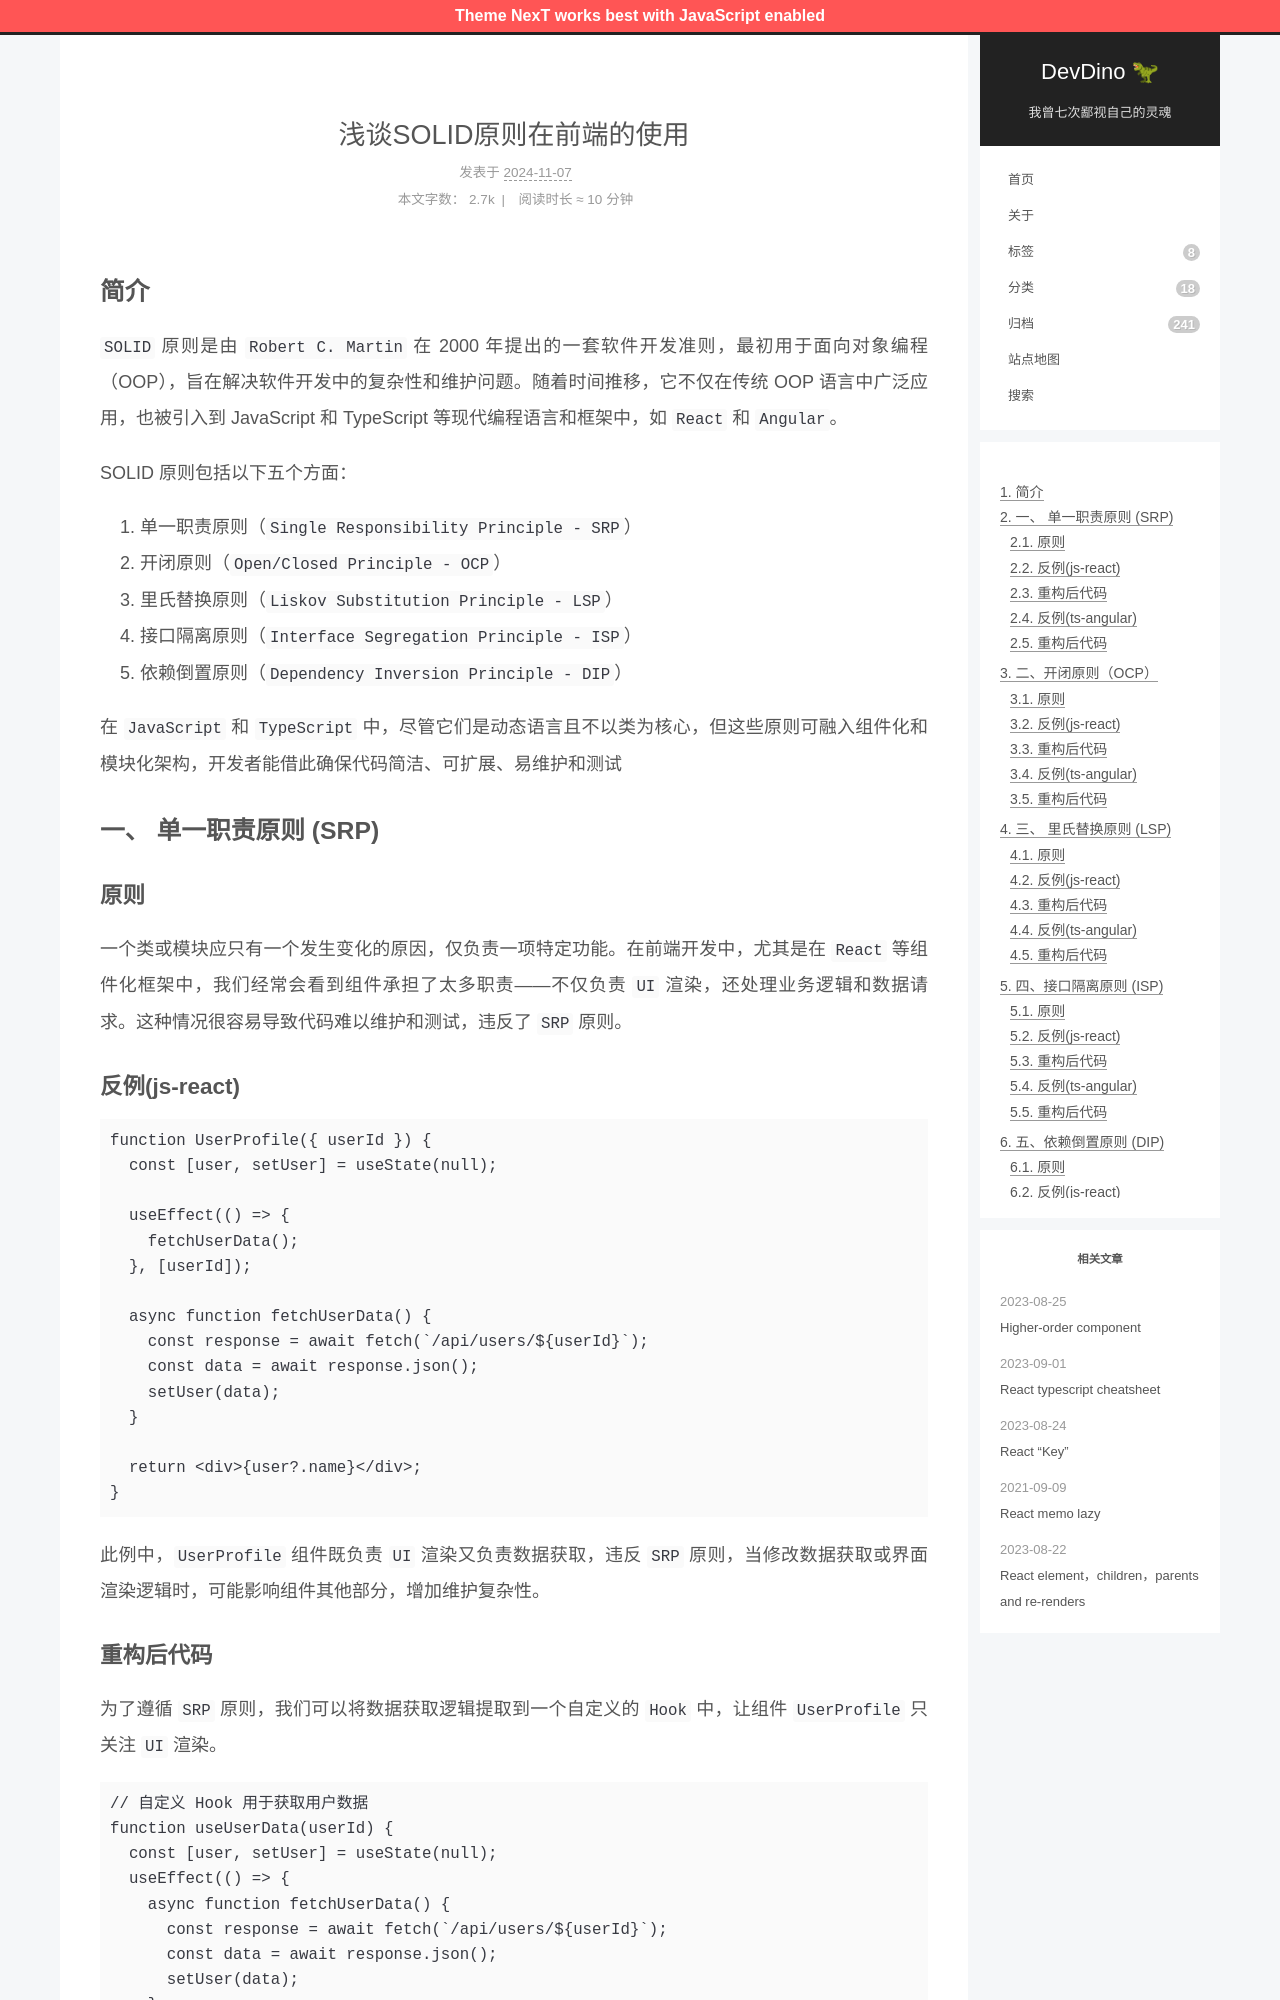

repository: afetmin/blog · page: 浅谈SOLID原则在前端的使用/index.html · generator: jekyll

---
title: 浅谈SOLID原则在前端的使用
date: 2024-11-07T07:44:04Z
lastmod: 2024-11-07T07:44:04Z
tags: [设计模式,js]
---

## 简介

`SOLID` 原则是由 `Robert C. Martin` 在 2000 年提出的一套软件开发准则，最初用于面向对象编程（OOP），旨在解决软件开发中的复杂性和维护问题。随着时间推移，它不仅在传统 OOP 语言中广泛应用，也被引入到 JavaScript 和 TypeScript 等现代编程语言和框架中，如 `React` 和 `Angular`。

<!-- more -->
SOLID 原则包括以下五个方面：

1. 单一职责原则（`Single Responsibility Principle - SRP`）
2. 开闭原则（`Open/Closed Principle - OCP`）
3. 里氏替换原则（`Liskov Substitution Principle - LSP`）
4. 接口隔离原则（`Interface Segregation Principle - ISP`）
5. 依赖倒置原则（`Dependency Inversion Principle - DIP`）

在 `JavaScript` 和 `TypeScript` 中，尽管它们是动态语言且不以类为核心，但这些原则可融入组件化和模块化架构，开发者能借此确保代码简洁、可扩展、易维护和测试

## 一、 单一职责原则 (SRP)

### 原则

一个类或模块应只有一个发生变化的原因，仅负责一项特定功能。在前端开发中，尤其是在 `React` 等组件化框架中，我们经常会看到组件承担了太多职责——不仅负责 `UI` 渲染，还处理业务逻辑和数据请求。这种情况很容易导致代码难以维护和测试，违反了 `SRP` 原则。

### 反例(js-react)

```jsx
function UserProfile({ userId }) {
  const [user, setUser] = useState(null);

  useEffect(() => {
    fetchUserData();
  }, [userId]);

  async function fetchUserData() {
    const response = await fetch(`/api/users/${userId}`);
    const data = await response.json();
    setUser(data);
  }

  return <div>{user?.name}</div>;
}
```

此例中，`UserProfile` 组件既负责 `UI` 渲染又负责数据获取，违反 `SRP` 原则，当修改数据获取或界面渲染逻辑时，可能影响组件其他部分，增加维护复杂性。
